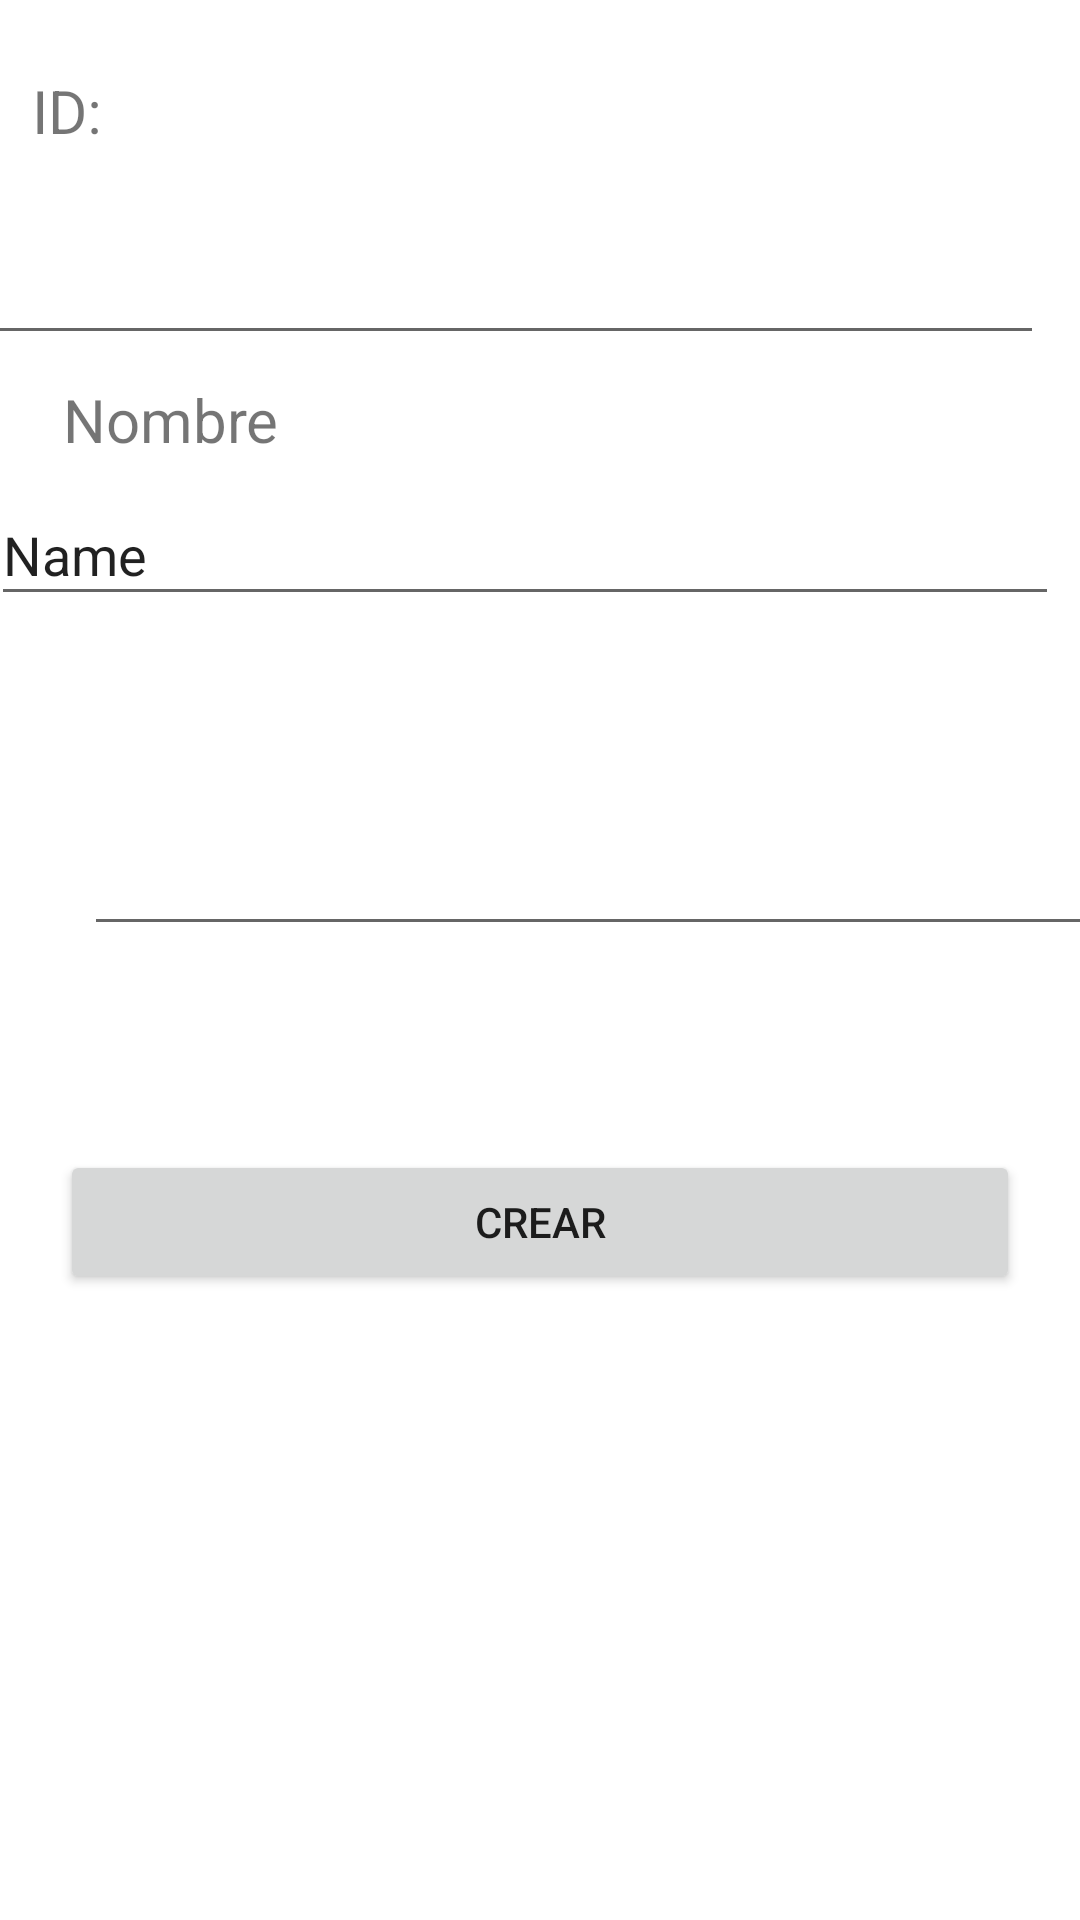

Write the Android layout XML for this screen, with the resource values it uses.
<!-- AndroidManifest.xml: application theme Theme.ConexionServicioWeb -->
<!-- res/layout/activity_crear.xml -->
<?xml version="1.0" encoding="utf-8"?>
<androidx.constraintlayout.widget.ConstraintLayout xmlns:android="http://schemas.android.com/apk/res/android"
    xmlns:app="http://schemas.android.com/apk/res-auto"
    xmlns:tools="http://schemas.android.com/tools"
    android:layout_width="match_parent"
    android:layout_height="match_parent"
    tools:context=".CrearActivity">

    <TextView
        android:id="@+id/textView"
        android:layout_width="327dp"
        android:layout_height="74dp"
        android:layout_marginStart="45dp"
        android:layout_marginTop="56dp"
        android:layout_marginEnd="308dp"
        android:layout_marginBottom="656dp"
        android:text="Crear Articulo"
        android:textSize="50dp"
        app:layout_constraintBottom_toBottomOf="parent"
        app:layout_constraintEnd_toEndOf="parent"
        app:layout_constraintHorizontal_bias="0.063"
        app:layout_constraintStart_toStartOf="parent"
        app:layout_constraintTop_toTopOf="parent"
        app:layout_constraintVertical_bias="0.727" />

    <TextView
        android:id="@+id/textView2"
        android:layout_width="wrap_content"
        android:layout_height="wrap_content"
        android:layout_marginStart="14dp"
        android:layout_marginTop="40dp"
        android:layout_marginEnd="339dp"
        android:text="ID:"
        android:textSize="20dp"
        app:layout_constraintEnd_toEndOf="parent"
        app:layout_constraintHorizontal_bias="0.205"
        app:layout_constraintStart_toStartOf="parent"
        app:layout_constraintTop_toBottomOf="@+id/textView" />

    <TextView
        android:id="@+id/textView3"
        android:layout_width="wrap_content"
        android:layout_height="wrap_content"
        android:layout_marginStart="21dp"
        android:layout_marginTop="8dp"
        android:layout_marginEnd="339dp"
        android:text="Nombre"
        android:textSize="20dp"
        app:layout_constraintEnd_toEndOf="parent"
        app:layout_constraintHorizontal_bias="0.0"
        app:layout_constraintStart_toStartOf="parent"
        app:layout_constraintTop_toBottomOf="@+id/editTextTextPersonName3" />

    <TextView
        android:id="@+id/textView4"
        android:layout_width="wrap_content"
        android:layout_height="wrap_content"
        android:layout_marginStart="38dp"
        android:layout_marginTop="16dp"
        android:layout_marginEnd="336dp"
        android:text="Costo"
        android:textSize="20dp"
        app:layout_constraintEnd_toEndOf="parent"
        app:layout_constraintHorizontal_bias="1.0"
        app:layout_constraintStart_toStartOf="parent"
        app:layout_constraintTop_toBottomOf="@+id/editTextTextPersonName4" />

    <EditText
        android:id="@+id/editTextTextPersonName3"
        android:layout_width="353dp"
        android:layout_height="60dp"
        android:layout_marginStart="20dp"
        android:layout_marginTop="8dp"
        android:layout_marginEnd="38dp"
        android:ems="10"
        android:inputType="textPersonName"
        android:text=""
        app:layout_constraintEnd_toEndOf="parent"
        app:layout_constraintStart_toStartOf="parent"
        app:layout_constraintTop_toBottomOf="@+id/textView2" />

    <EditText
        android:id="@+id/editTextTextPersonName4"
        android:layout_width="356dp"
        android:layout_height="44dp"
        android:layout_marginStart="22dp"
        android:layout_marginTop="8dp"
        android:layout_marginEnd="33dp"
        android:ems="10"
        android:inputType="textPersonName"
        android:text="Name"
        app:layout_constraintEnd_toEndOf="parent"
        app:layout_constraintStart_toStartOf="parent"
        app:layout_constraintTop_toBottomOf="@+id/textView3" />

    <EditText
        android:id="@+id/editTextNumber"
        android:layout_width="354dp"
        android:layout_height="47dp"
        android:layout_marginStart="28dp"
        android:layout_marginTop="20dp"
        android:layout_marginEnd="29dp"
        android:ems="10"
        android:inputType="number"
        app:layout_constraintEnd_toEndOf="parent"
        app:layout_constraintHorizontal_bias="0.0"
        app:layout_constraintStart_toStartOf="parent"
        app:layout_constraintTop_toBottomOf="@+id/textView4" />

    <Button
        android:id="@+id/button"
        android:layout_width="0dp"
        android:layout_height="wrap_content"
        android:layout_marginStart="20dp"
        android:layout_marginTop="68dp"
        android:layout_marginEnd="20dp"
        android:text="Crear"
        app:layout_constraintEnd_toEndOf="parent"
        app:layout_constraintHorizontal_bias="0.498"
        app:layout_constraintStart_toStartOf="parent"
        app:layout_constraintTop_toBottomOf="@+id/editTextNumber" />

</androidx.constraintlayout.widget.ConstraintLayout>
<!-- resources referenced by this layout -->
<resources>
  <style name="Theme.ConexionServicioWeb" parent="Theme.MaterialComponents.DayNight.NoActionBar">
          
          <item name="colorPrimary">@color/purple_500</item>
          <item name="colorPrimaryVariant">@color/purple_700</item>
          <item name="colorOnPrimary">@color/white</item>
          
          <item name="colorSecondary">@color/teal_200</item>
          <item name="colorSecondaryVariant">@color/teal_700</item>
          <item name="colorOnSecondary">@color/black</item>
          
          <item name="android:statusBarColor">?attr/colorPrimaryVariant</item>
          
      </style>
  <!-- not gathered from this repository: default colours our renderer supplied (Android Studio template values) -->
  <color name="purple_500">#FF6200EE</color>
  <color name="purple_700">#FF3700B3</color>
  <color name="teal_200">#FF03DAC5</color>
  <color name="teal_700">#FF018786</color>
  <color name="black">#FF000000</color>
  <color name="white">#FFFFFFFF</color>
</resources>
